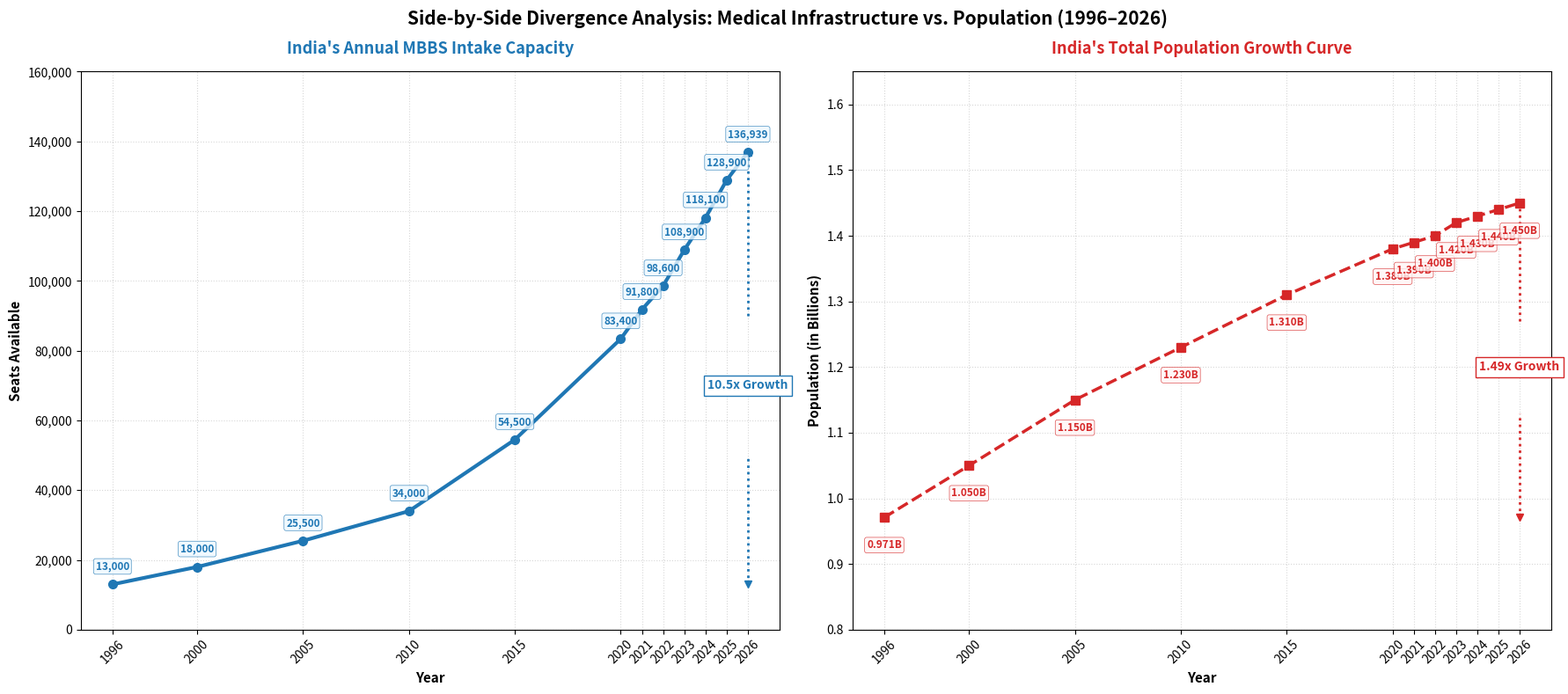

Write Python code to recreate this figure.
import matplotlib.pyplot as plt

# 1. Historical Dataset
years = [1996, 2000, 2005, 2010, 2015, 2020, 2021, 2022, 2023, 2024, 2025, 2026]
intake_capacity = [
    13000,
    18000,
    25500,
    34000,
    54500,
    83400,
    91800,
    98600,
    108900,
    118100,
    128900,
    136939,
]
population_billions = [
    0.971,
    1.050,
    1.150,
    1.230,
    1.310,
    1.380,
    1.390,
    1.400,
    1.420,
    1.430,
    1.440,
    1.450,
]

# 2. Initialize Side-by-Side Subplots (1 Row, 2 Columns)
fig, (ax1, ax2) = plt.subplots(1, 2, figsize=(18, 8))

color_intake = "#1f77b4"  # Deep Blue
color_pop = "#d62728"  # Vivid Crimson

# =========================================================================
# LEFT PANEL: MBBS INTAKE CAPACITY
# =========================================================================
ax1.plot(
    years,
    intake_capacity,
    color=color_intake,
    marker="o",
    linewidth=3,
    markersize=7,
    label="Intake Capacity",
)
ax1.set_title(
    "India's Annual MBBS Intake Capacity",
    fontsize=13,
    fontweight="bold",
    color=color_intake,
    pad=15,
)
ax1.set_xlabel("Year", fontsize=11, fontweight="bold")
ax1.set_ylabel("Seats Available", fontsize=11, fontweight="bold")
ax1.set_xticks(years)
ax1.set_xticklabels(years, rotation=45)
ax1.yaxis.set_major_formatter("{x:,.0f}")
ax1.grid(True, linestyle=":", alpha=0.5)

# Annotate points for Intake Capacity
for x, y in zip(years, intake_capacity):
    ax1.annotate(
        f"{y:,.0f}",
        xy=(x, y),
        xytext=(0, 10),
        textcoords="offset points",
        ha="center",
        va="bottom",
        fontsize=8.5,
        fontweight="bold",
        color=color_intake,
        bbox=dict(
            boxstyle="round,pad=0.2", fc="#edf8ff", alpha=0.8, ec=color_intake, lw=0.5
        ),
    )

# Vertical Broken Dotted Delta Indicator at 2026 Axis Level
# Lower segment (1996 baseline height to text box)
ax1.plot(
    [2026, 2026],
    [13000, 50000],
    color=color_intake,
    linestyle=":",
    linewidth=2,
    marker="v",
    markevery=[0],
)
# Upper segment (text box to 2026 peak height)
ax1.plot(
    [2026, 2026],
    [90000, 136939],
    color=color_intake,
    linestyle=":",
    linewidth=2,
    marker="^",
    markevery=[1],
)

# Text callout bridging the break in the vertical line
ax1.text(
    2026,
    70000,
    "10.5x Growth",
    color=color_intake,
    fontsize=10,
    fontweight="bold",
    ha="center",
    va="center",
    bbox=dict(boxstyle="square,pad=0.3", fc="white", alpha=1.0, ec=color_intake, lw=1),
)

ax1.set_ylim(0, 160000)

# =========================================================================
# RIGHT PANEL: TOTAL POPULATION GROWTH
# =========================================================================
ax2.plot(
    years,
    population_billions,
    color=color_pop,
    marker="s",
    linestyle="--",
    linewidth=2.5,
    markersize=7,
    label="Total Population",
)
ax2.set_title(
    "India's Total Population Growth Curve",
    fontsize=13,
    fontweight="bold",
    color=color_pop,
    pad=15,
)
ax2.set_xlabel("Year", fontsize=11, fontweight="bold")
ax2.set_ylabel("Population (in Billions)", fontsize=11, fontweight="bold")
ax2.set_xticks(years)
ax2.set_xticklabels(years, rotation=45)
ax2.grid(True, linestyle=":", alpha=0.5)

# Annotate points for Population
for x, y in zip(years, population_billions):
    ax2.annotate(
        f"{y:.3f}B",
        xy=(x, y),
        xytext=(0, -18),
        textcoords="offset points",
        ha="center",
        va="top",
        fontsize=8.5,
        fontweight="bold",
        color=color_pop,
        bbox=dict(
            boxstyle="round,pad=0.2", fc="#fff5f5", alpha=0.8, ec=color_pop, lw=0.5
        ),
    )

# Vertical Broken Dotted Delta Indicator at 2026 Axis Level
# Lower segment (1996 baseline height to text box)
ax2.plot(
    [2026, 2026],
    [0.971, 1.130],
    color=color_pop,
    linestyle=":",
    linewidth=2,
    marker="v",
    markevery=[0],
)
# Upper segment (text box to 2026 peak height)
ax2.plot(
    [2026, 2026],
    [1.270, 1.450],
    color=color_pop,
    linestyle=":",
    linewidth=2,
    marker="^",
    markevery=[1],
)

# Text callout bridging the break in the vertical line
ax2.text(
    2026,
    1.200,
    "1.49x Growth",
    color=color_pop,
    fontsize=10,
    fontweight="bold",
    ha="center",
    va="center",
    bbox=dict(boxstyle="square,pad=0.3", fc="white", alpha=1.0, ec=color_pop, lw=1),
)

ax2.set_ylim(0.8, 1.65)

# =========================================================================
# GLOBAL CANVAS ADJUSTMENTS
# =========================================================================
plt.suptitle(
    "Side-by-Side Divergence Analysis: Medical Infrastructure vs. Population (1996–2026)",
    fontsize=15,
    fontweight="bold",
    y=0.98,
)

plt.tight_layout()
plt.show()
